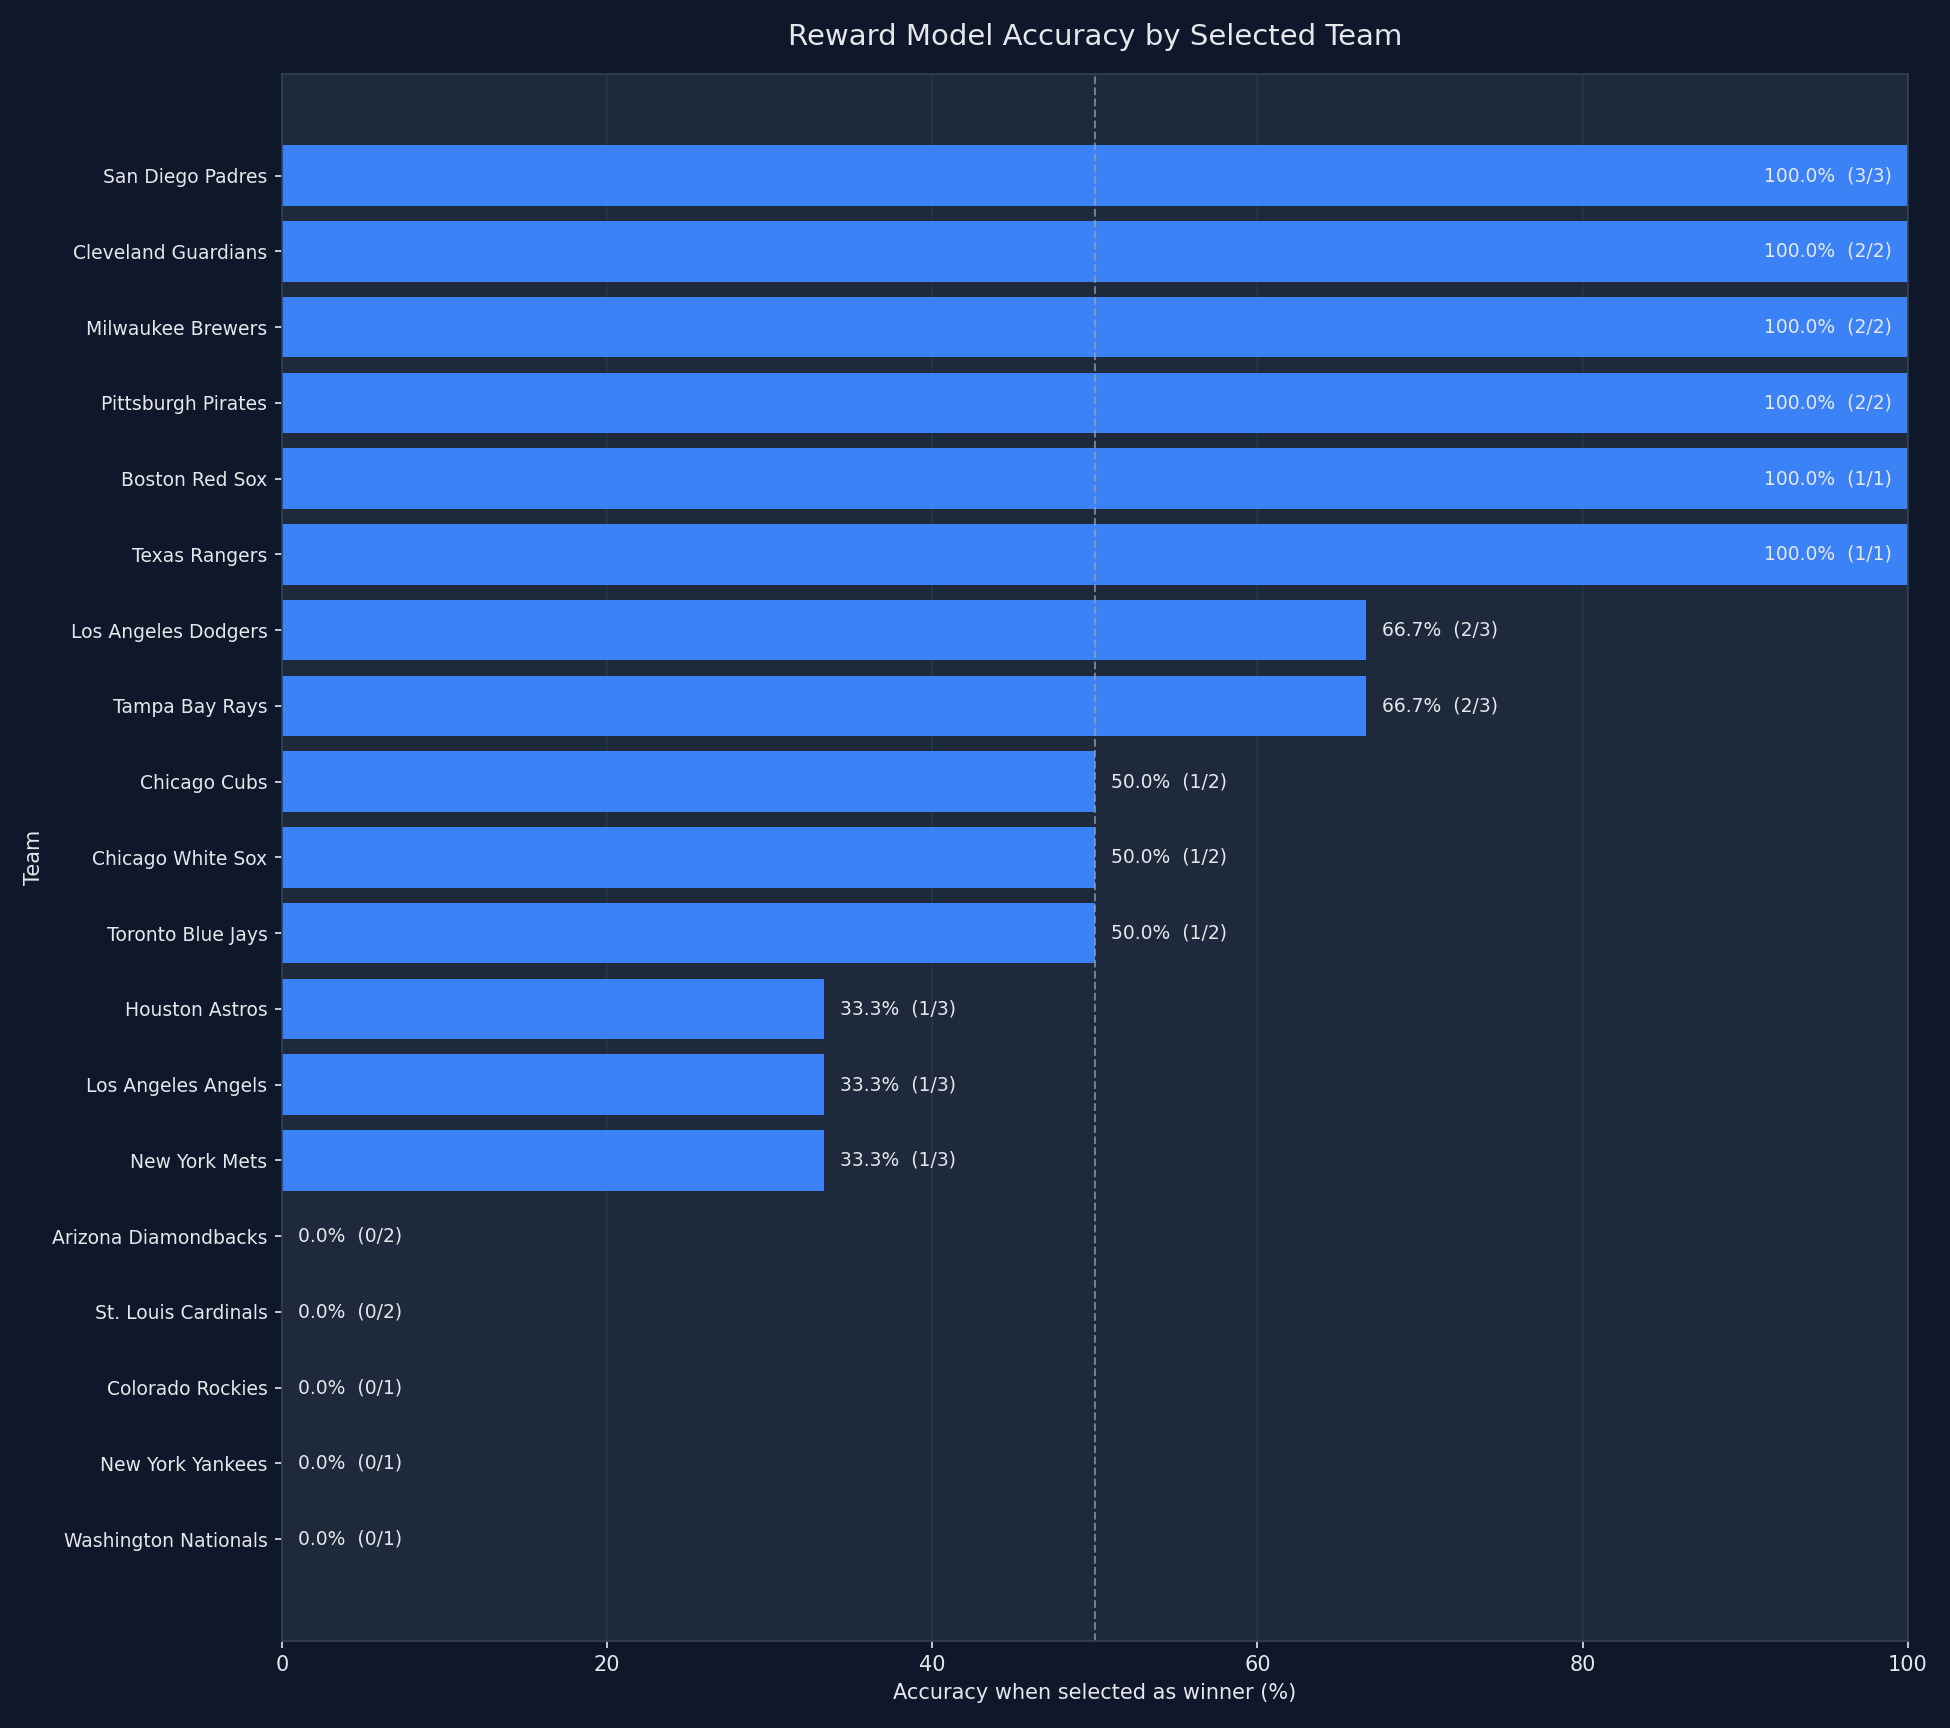

The data file committed next to this chart (first rows):
team, selections, correct_predictions, incorrect_predictions, accuracy_pct
San Diego Padres, 3, 3, 0, 100.0
Cleveland Guardians, 2, 2, 0, 100.0
Milwaukee Brewers, 2, 2, 0, 100.0
Pittsburgh Pirates, 2, 2, 0, 100.0
Boston Red Sox, 1, 1, 0, 100.0
Texas Rangers, 1, 1, 0, 100.0
Los Angeles Dodgers, 3, 2, 1, 66.67
Tampa Bay Rays, 3, 2, 1, 66.67
Chicago Cubs, 2, 1, 1, 50.0
Chicago White Sox, 2, 1, 1, 50.0
Toronto Blue Jays, 2, 1, 1, 50.0
Houston Astros, 3, 1, 2, 33.33
Los Angeles Angels, 3, 1, 2, 33.33
New York Mets, 3, 1, 2, 33.33
Arizona Diamondbacks, 2, 0, 2, 0.0
St. Louis Cardinals, 2, 0, 2, 0.0
Colorado Rockies, 1, 0, 1, 0.0
New York Yankees, 1, 0, 1, 0.0
Washington Nationals, 1, 0, 1, 0.0
